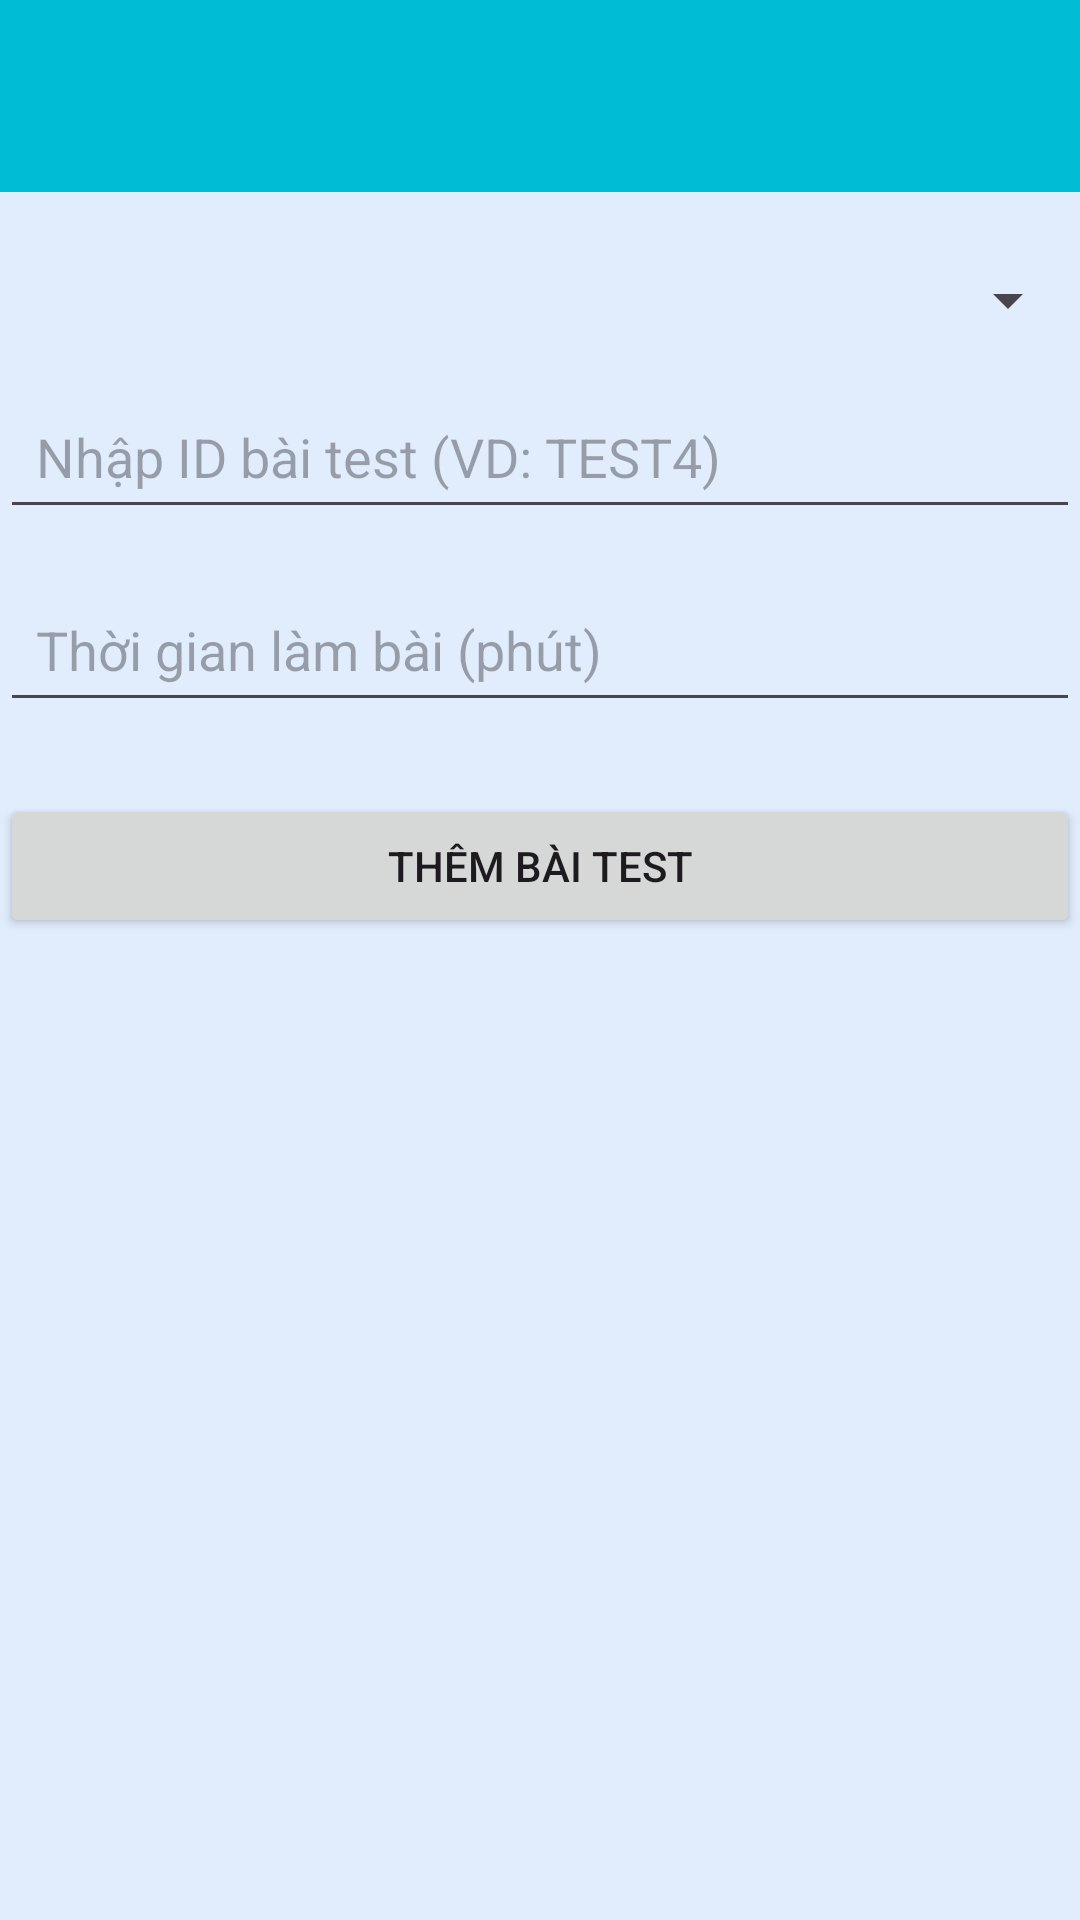

Layout XML and referenced resources for this Android screen:
<!-- AndroidManifest.xml: application theme Theme.ExamApp -->
<!-- res/layout/activity_add_test.xml -->
<?xml version="1.0" encoding="utf-8"?>
<androidx.constraintlayout.widget.ConstraintLayout
    xmlns:android="http://schemas.android.com/apk/res/android"
    xmlns:app="http://schemas.android.com/apk/res-auto"
    xmlns:tools="http://schemas.android.com/tools"
    android:id="@+id/main"
    android:layout_width="match_parent"
    android:layout_height="match_parent"
    android:background="@color/main_background"
    tools:context=".admin.AddTestActivity">
    <androidx.appcompat.widget.Toolbar
        android:id="@+id/toolbar1"
        android:layout_width="0dp"
        android:layout_height="?attr/actionBarSize"
        android:background="@color/colorPrimary"
        android:theme="@style/ThemeOverlay.AppCompat.Dark"
        app:layout_constraintTop_toTopOf="parent"
        app:layout_constraintStart_toStartOf="parent"
        app:layout_constraintEnd_toEndOf="parent" />
    <Spinner
        android:id="@+id/categorySpinner"
        android:layout_width="0dp"
        android:layout_height="wrap_content"
        android:layout_marginTop="24dp"
        android:spinnerMode="dropdown"
        app:layout_constraintTop_toBottomOf="@id/toolbar1"
        app:layout_constraintStart_toStartOf="parent"
        app:layout_constraintEnd_toEndOf="parent" />

    
    <EditText
        android:id="@+id/testIdEditText"
        android:hint="Nhập ID bài test (VD: TEST4)"
        android:layout_width="0dp"
        android:layout_height="wrap_content"
        android:layout_marginTop="16dp"
        android:padding="12dp"
        app:layout_constraintTop_toBottomOf="@id/categorySpinner"
        app:layout_constraintStart_toStartOf="parent"
        app:layout_constraintEnd_toEndOf="parent" />

    
    <EditText
        android:id="@+id/testTimeEditText"
        android:hint="Thời gian làm bài (phút)"
        android:inputType="number"
        android:layout_width="0dp"
        android:layout_height="wrap_content"
        android:layout_marginTop="16dp"
        android:padding="12dp"
        app:layout_constraintTop_toBottomOf="@id/testIdEditText"
        app:layout_constraintStart_toStartOf="parent"
        app:layout_constraintEnd_toEndOf="parent" />

    
    <Button
        android:id="@+id/addTestButton"
        android:text="Thêm bài test"
        android:layout_width="0dp"
        android:layout_height="wrap_content"
        android:layout_marginTop="24dp"
        android:padding="12dp"
        app:layout_constraintTop_toBottomOf="@id/testTimeEditText"
        app:layout_constraintStart_toStartOf="parent"
        app:layout_constraintEnd_toEndOf="parent" />

</androidx.constraintlayout.widget.ConstraintLayout>
<!-- resources referenced by this layout -->
<resources>
  <color name="colorPrimary">#00bcd4</color>
  <color name="main_background">#e1edfd</color>
  <style name="Theme.ExamApp" parent="Base.Theme.ExamApp" />
  <style name="Base.Theme.ExamApp" parent="Theme.Material3.DayNight.NoActionBar">
          <item name="colorPrimary">@color/colorPrimary</item>
          <item name="android:statusBarColor">@android:color/transparent</item> 
          <item name="android:windowTranslucentStatus">true</item> 
  
          <item name="colorPrimaryDark">@color/colorPrimaryDark</item>
  
          <item name="colorAccent">@color/colorAccent</item>
          
          
      </style>
  <color name="colorPrimaryDark">#00bcd4</color>
  <color name="colorAccent">#ffffff</color>
</resources>
